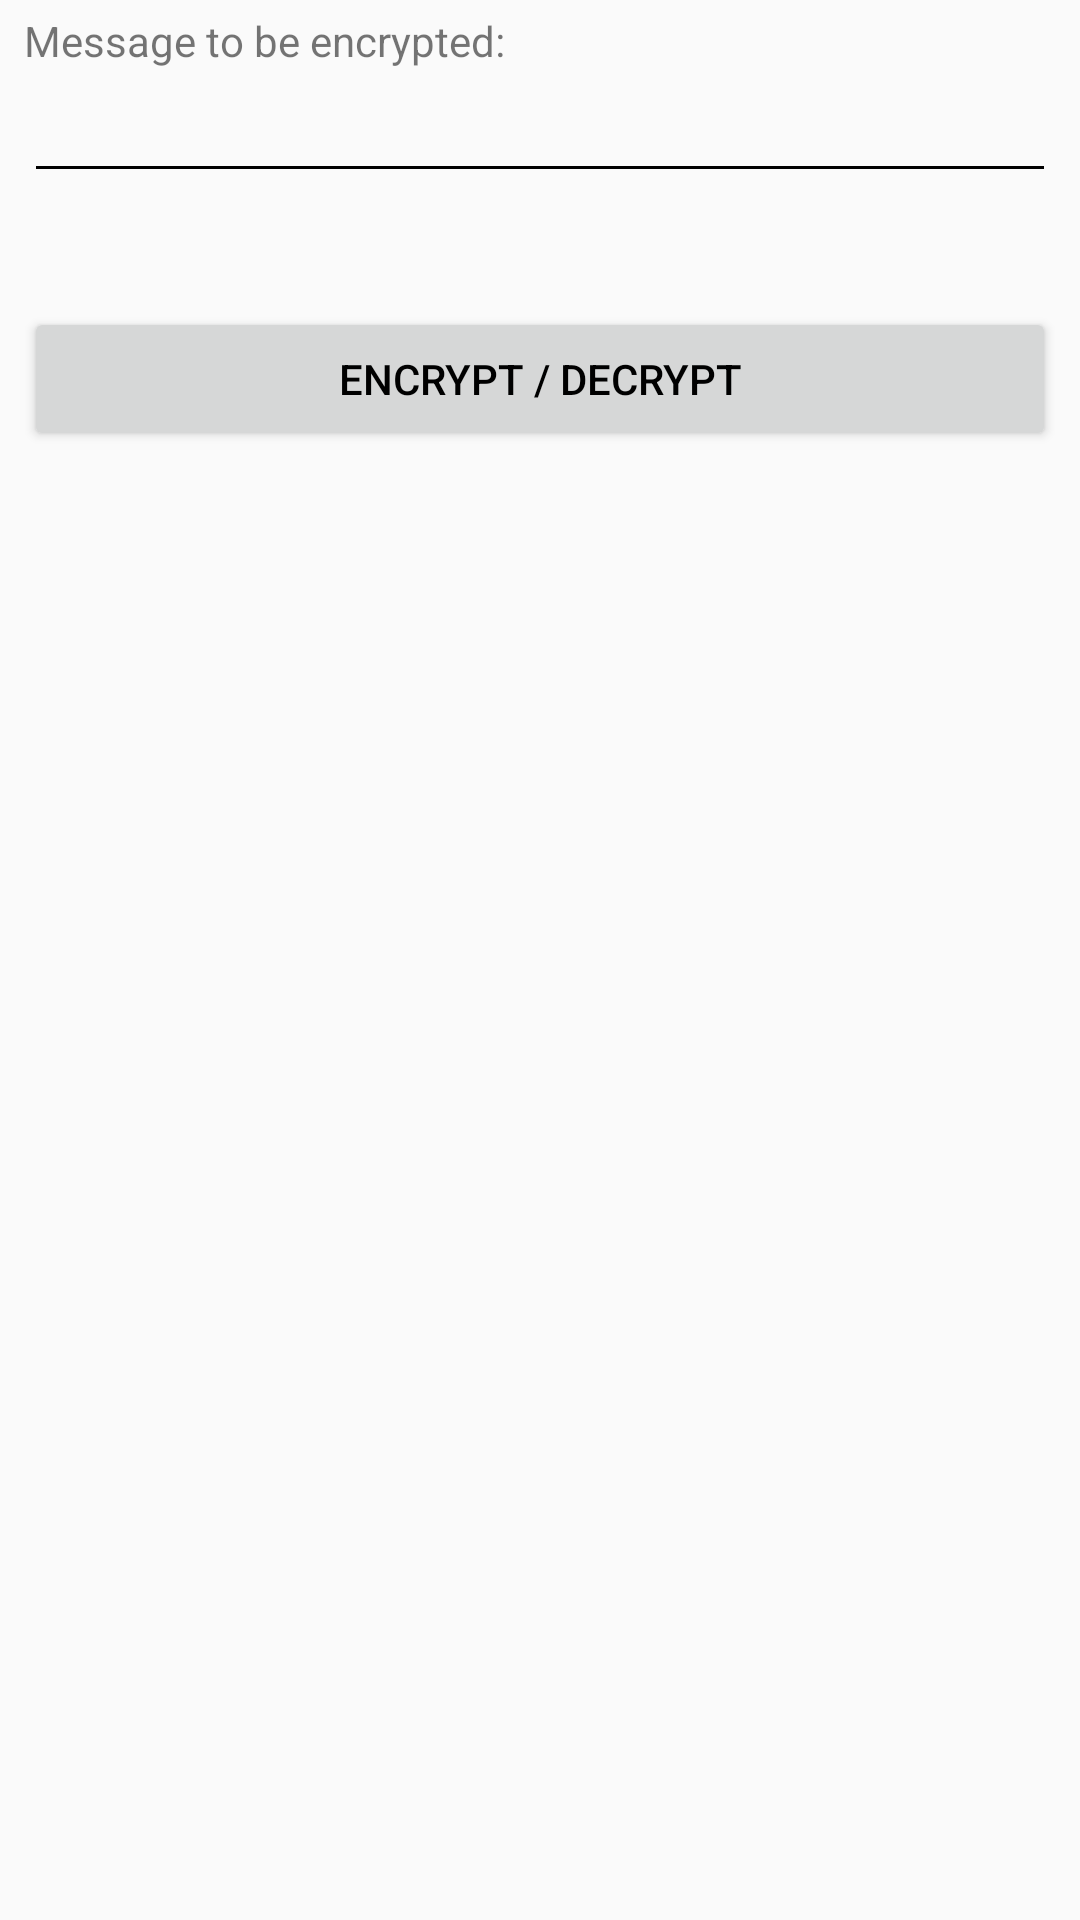

Produce the Android XML layout that renders to this screen, including the resource entries it uses.
<!-- AndroidManifest.xml: application theme MainTheme -->
<!-- res/layout/fragment_encrypt_or_decrypt.xml -->
<?xml version="1.0" encoding="utf-8"?>
<ScrollView xmlns:android="http://schemas.android.com/apk/res/android"
    android:layout_width="match_parent"
    android:layout_height="match_parent">

    <LinearLayout
        style="@style/Container"
        android:layout_width="match_parent"
        android:layout_height="wrap_content"
        android:orientation="vertical">

        <TextView
            android:layout_width="match_parent"
            android:layout_height="wrap_content"
            android:text="@string/message_to_be_encrypted"/>

        <EditText
            android:id="@+id/text_to_be_encrypted"
            android:layout_width="match_parent"
            android:layout_height="wrap_content" />

        <TextView
            android:id="@+id/encrypted_text"
            android:layout_width="match_parent"
            android:layout_height="wrap_content" />

        <TextView
            android:id="@+id/decrypted_text"
            android:layout_width="match_parent"
            android:layout_height="wrap_content" />

        <Button
            android:id="@+id/encrypt"
            android:layout_width="match_parent"
            android:layout_height="wrap_content"
            android:text="@string/encrypt" />

    </LinearLayout>
</ScrollView>
<!-- resources referenced by this layout -->
<resources>
  <string name="encrypt">Encrypt / Decrypt</string>
  <string name="message_to_be_encrypted">Message to be encrypted:</string>
  <style name="Container">
          <item name="android:paddingEnd">@dimen/abc_button_padding_horizontal_material</item>
          <item name="android:paddingRight">@dimen/abc_button_padding_horizontal_material</item>
          <item name="android:paddingLeft">@dimen/abc_button_padding_horizontal_material</item>
          <item name="android:paddingStart">@dimen/abc_button_padding_horizontal_material</item>
          <item name="android:paddingBottom">@dimen/abc_button_padding_vertical_material</item>
          <item name="android:paddingTop">@dimen/abc_button_padding_vertical_material</item>
      </style>
  <style name="MainTheme" parent="Theme.AppCompat.Light.NoActionBar">
          <item name="colorPrimary">@color/red</item>
          <item name="android:windowContentOverlay">@null</item>
          <item name="colorPrimaryDark">@color/dark_red</item>
          <item name="android:textColorPrimary">@android:color/black</item>
          <item name="android:textColorSecondary">@android:color/black</item>
          <item name="android:colorPrimary">@color/red</item>
          <item name="android:colorPrimaryDark">@color/dark_red</item>
          <item name="android:colorAccent">@color/accent</item>
          <item name="android:windowNoTitle">true</item>
          <item name="windowActionBar">false</item>
      </style>
  <color name="red">#F44336</color>
  <color name="dark_red">#D32F2F</color>
  <color name="accent">#03A9F4</color>
</resources>
